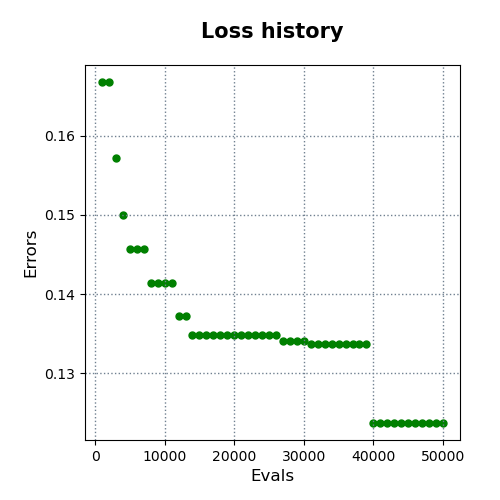

The data file committed next to this chart (first rows):
evals, errors
1000, 0.1667
2000, 0.1667
3000, 0.1572
4000, 0.1499
5000, 0.1457
6000, 0.1457
7000, 0.1457
8000, 0.1414
9000, 0.1414
10000, 0.1414
11000, 0.1414
12000, 0.1372
13000, 0.1372
14000, 0.1348
15000, 0.1348
16000, 0.1348
17000, 0.1348
18000, 0.1348
19000, 0.1348
20000, 0.1348
21000, 0.1348
22000, 0.1348
23000, 0.1348
24000, 0.1348
25000, 0.1348
26000, 0.1348
27000, 0.1341
28000, 0.1341
29000, 0.1341
30000, 0.1341
31000, 0.1338
32000, 0.1338
33000, 0.1338
34000, 0.1338
35000, 0.1338
36000, 0.1338
37000, 0.1338
38000, 0.1338
39000, 0.1338
40000, 0.1238
41000, 0.1238
42000, 0.1238
43000, 0.1238
44000, 0.1238
45000, 0.1238
46000, 0.1238
47000, 0.1238
48000, 0.1238
49000, 0.1238
50000, 0.1238
